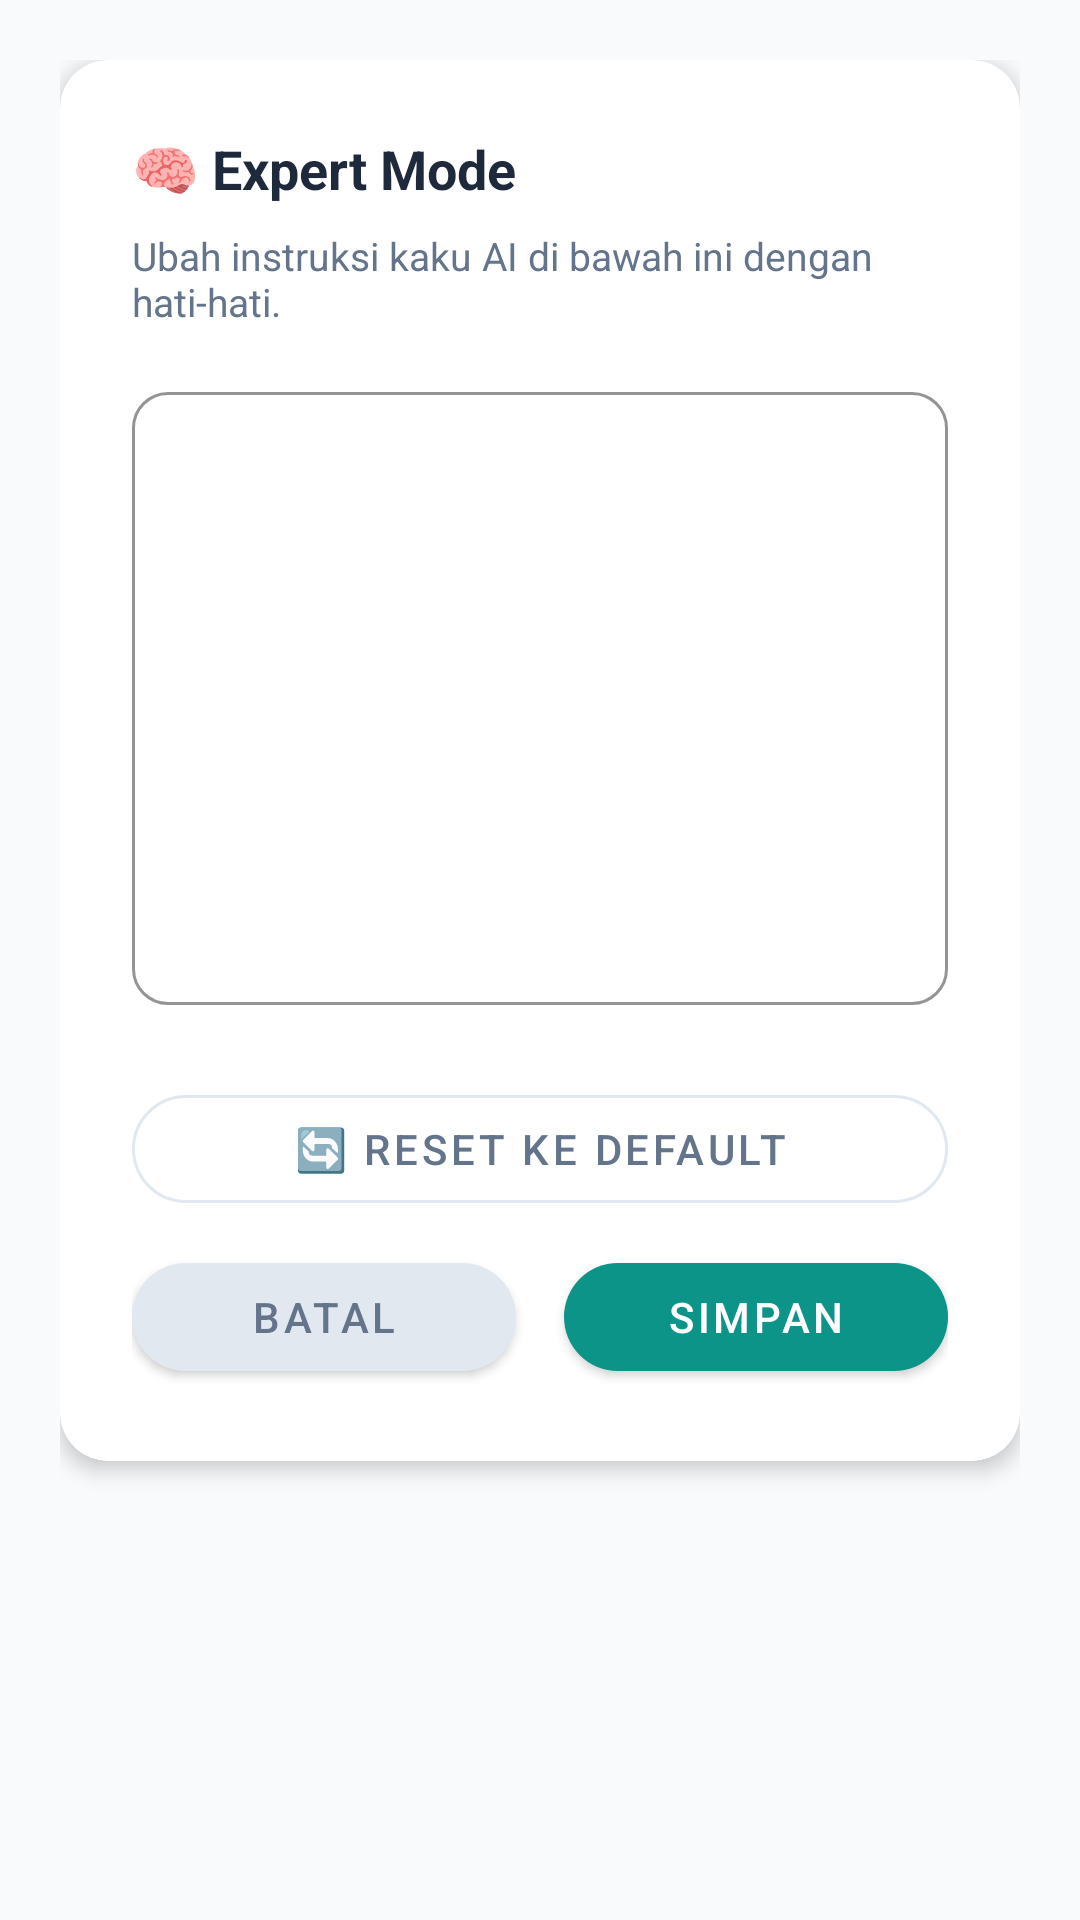

The Android layout XML behind this screen, and the referenced resources:
<!-- AndroidManifest.xml: application theme Theme.SmartFinance -->
<!-- res/layout/dialog_expert_mode.xml -->
<?xml version="1.0" encoding="utf-8"?>
<LinearLayout xmlns:android="http://schemas.android.com/apk/res/android"
    xmlns:app="http://schemas.android.com/apk/res-auto"
    android:layout_width="match_parent"
    android:layout_height="wrap_content"
    android:orientation="vertical"
    android:padding="20dp"
    android:background="@android:color/transparent">

    <com.google.android.material.card.MaterialCardView
        android:layout_width="match_parent"
        android:layout_height="wrap_content"
        app:cardBackgroundColor="@color/surface_white"
        app:cardCornerRadius="16dp"
        app:cardElevation="4dp"
        app:strokeWidth="0dp">

        <LinearLayout
            android:layout_width="match_parent"
            android:layout_height="wrap_content"
            android:orientation="vertical"
            android:padding="24dp">

            <TextView
                android:layout_width="match_parent"
                android:layout_height="wrap_content"
                android:layout_marginBottom="8dp"
                android:text="🧠 Expert Mode"
                android:textColor="@color/text_primary"
                android:textSize="18sp"
                android:textStyle="bold" />

            <TextView
                android:layout_width="match_parent"
                android:layout_height="wrap_content"
                android:layout_marginBottom="16dp"
                android:text="Ubah instruksi kaku AI di bawah ini dengan hati-hati."
                android:textColor="@color/text_secondary"
                android:textSize="13sp" />

            <com.google.android.material.textfield.TextInputLayout
                style="@style/Widget.MaterialComponents.TextInputLayout.OutlinedBox"
                android:layout_width="match_parent"
                android:layout_height="wrap_content"
                android:layout_marginBottom="24dp"
                app:boxCornerRadiusBottomEnd="12dp"
                app:boxCornerRadiusBottomStart="12dp"
                app:boxCornerRadiusTopEnd="12dp"
                app:boxCornerRadiusTopStart="12dp"
                app:boxStrokeColor="@color/primary">
                <com.google.android.material.textfield.TextInputEditText
                    android:id="@+id/etPrompt"
                    android:layout_width="match_parent"
                    android:layout_height="wrap_content"
                    android:gravity="top|start"
                    android:inputType="textMultiLine"
                    android:lines="12"
                    android:textColor="@color/text_primary"
                    android:textSize="12sp" />
            </com.google.android.material.textfield.TextInputLayout>

            <com.google.android.material.button.MaterialButton
                android:id="@+id/btnReset"
                style="@style/Widget.MaterialComponents.Button.OutlinedButton"
                android:layout_width="match_parent"
                android:layout_height="wrap_content"
                android:layout_marginBottom="8dp"
                android:text="🔄 Reset ke Default"
                android:textColor="@color/text_secondary"
                app:cornerRadius="24dp"
                app:strokeColor="@color/divider_color" />

            <LinearLayout
                android:layout_width="match_parent"
                android:layout_height="wrap_content"
                android:orientation="horizontal"
                android:weightSum="2">
                <com.google.android.material.button.MaterialButton
                    android:id="@+id/btnCancel"
                    android:layout_width="0dp"
                    android:layout_height="wrap_content"
                    android:layout_marginEnd="8dp"
                    android:layout_weight="1"
                    android:text="Batal"
                    android:textColor="@color/text_secondary"
                    app:backgroundTint="@color/divider_color"
                    app:cornerRadius="24dp" />
                <com.google.android.material.button.MaterialButton
                    android:id="@+id/btnSave"
                    android:layout_width="0dp"
                    android:layout_height="wrap_content"
                    android:layout_marginStart="8dp"
                    android:layout_weight="1"
                    android:text="Simpan"
                    android:textColor="@color/surface_white"
                    app:backgroundTint="@color/primary"
                    app:cornerRadius="24dp" />
            </LinearLayout>
        </LinearLayout>
    </com.google.android.material.card.MaterialCardView>
</LinearLayout>
<!-- resources referenced by this layout -->
<resources>
  <color name="divider_color">#E2E8F0</color>
  <color name="primary">#0D9488</color>
  <color name="surface_white">#FFFFFF</color>
  <color name="text_primary">#1E293B</color>
  <color name="text_secondary">#64748B</color>
  <style name="Theme.SmartFinance" parent="Theme.MaterialComponents.DayNight.NoActionBar">
          <item name="colorPrimary">@color/primary</item>
          <item name="colorPrimaryVariant">@color/primary_dark</item>
          <item name="android:colorBackground">@color/background_color</item>
          <item name="colorOnSurface">@color/text_primary</item>
          <item name="cardViewStyle">@style/Widget.SmartFinance.CardView</item>
      </style>
  <color name="primary_dark">#0F766E</color>
  <color name="background_color">#F8FAFC</color>
  <style name="Widget.SmartFinance.CardView" parent="Widget.MaterialComponents.CardView">
          <item name="cardElevation">2dp</item>
          <item name="cardCornerRadius">16dp</item>
          <item name="cardBackgroundColor">@color/surface_white</item>
      </style>
</resources>
